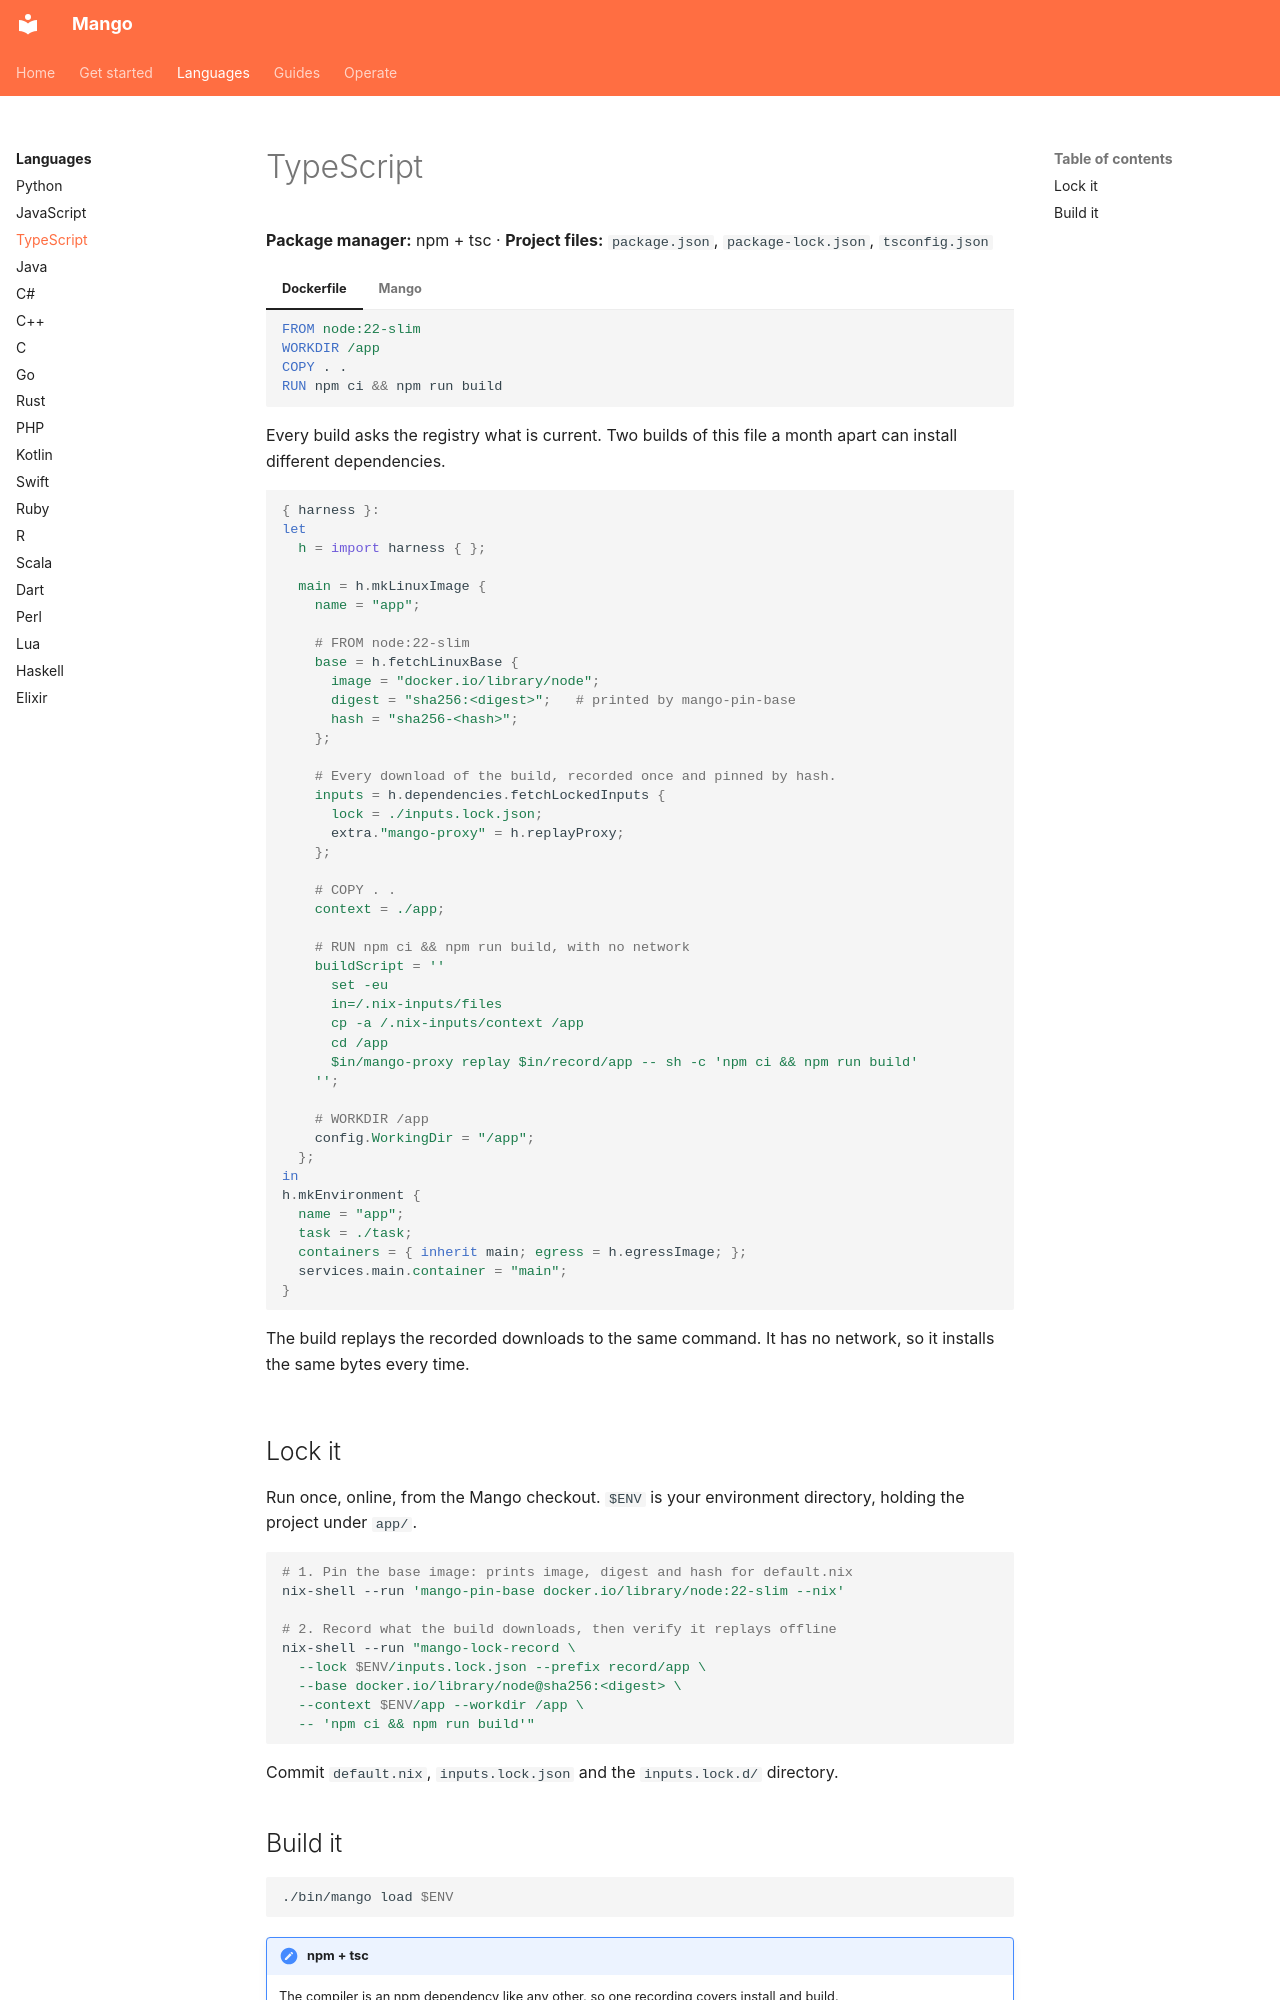

repository: Incalmo/mango · page: languages/typescript/index.html · generator: mkdocs

# TypeScript

**Package manager:** npm + tsc · **Project files:** `package.json`, `package-lock.json`, `tsconfig.json`

=== "Dockerfile"

    ```dockerfile
    FROM node:22-slim
    WORKDIR /app
    COPY . .
    RUN npm ci && npm run build
    ```

    Every build asks the registry what is current. Two builds of this file
    a month apart can install different dependencies.

=== "Mango"

    ```nix
    { harness }:
    let
      h = import harness { };

      main = h.mkLinuxImage {
        name = "app";

        # FROM node:22-slim
        base = h.fetchLinuxBase {
          image = "docker.io/library/node";
          digest = "sha256:<digest>";   # printed by mango-pin-base
          hash = "sha256-<hash>";
        };

        # Every download of the build, recorded once and pinned by hash.
        inputs = h.dependencies.fetchLockedInputs {
          lock = ./inputs.lock.json;
          extra."mango-proxy" = h.replayProxy;
        };

        # COPY . .
        context = ./app;
    
        # RUN npm ci && npm run build, with no network
        buildScript = ''
          set -eu
          in=/.nix-inputs/files
          cp -a /.nix-inputs/context /app
          cd /app
          $in/mango-proxy replay $in/record/app -- sh -c 'npm ci && npm run build'
        '';

        # WORKDIR /app
        config.WorkingDir = "/app";
      };
    in
    h.mkEnvironment {
      name = "app";
      task = ./task;
      containers = { inherit main; egress = h.egressImage; };
      services.main.container = "main";
    }
    ```

    The build replays the recorded downloads to the same command. It has
    no network, so it installs the same bytes every time.
